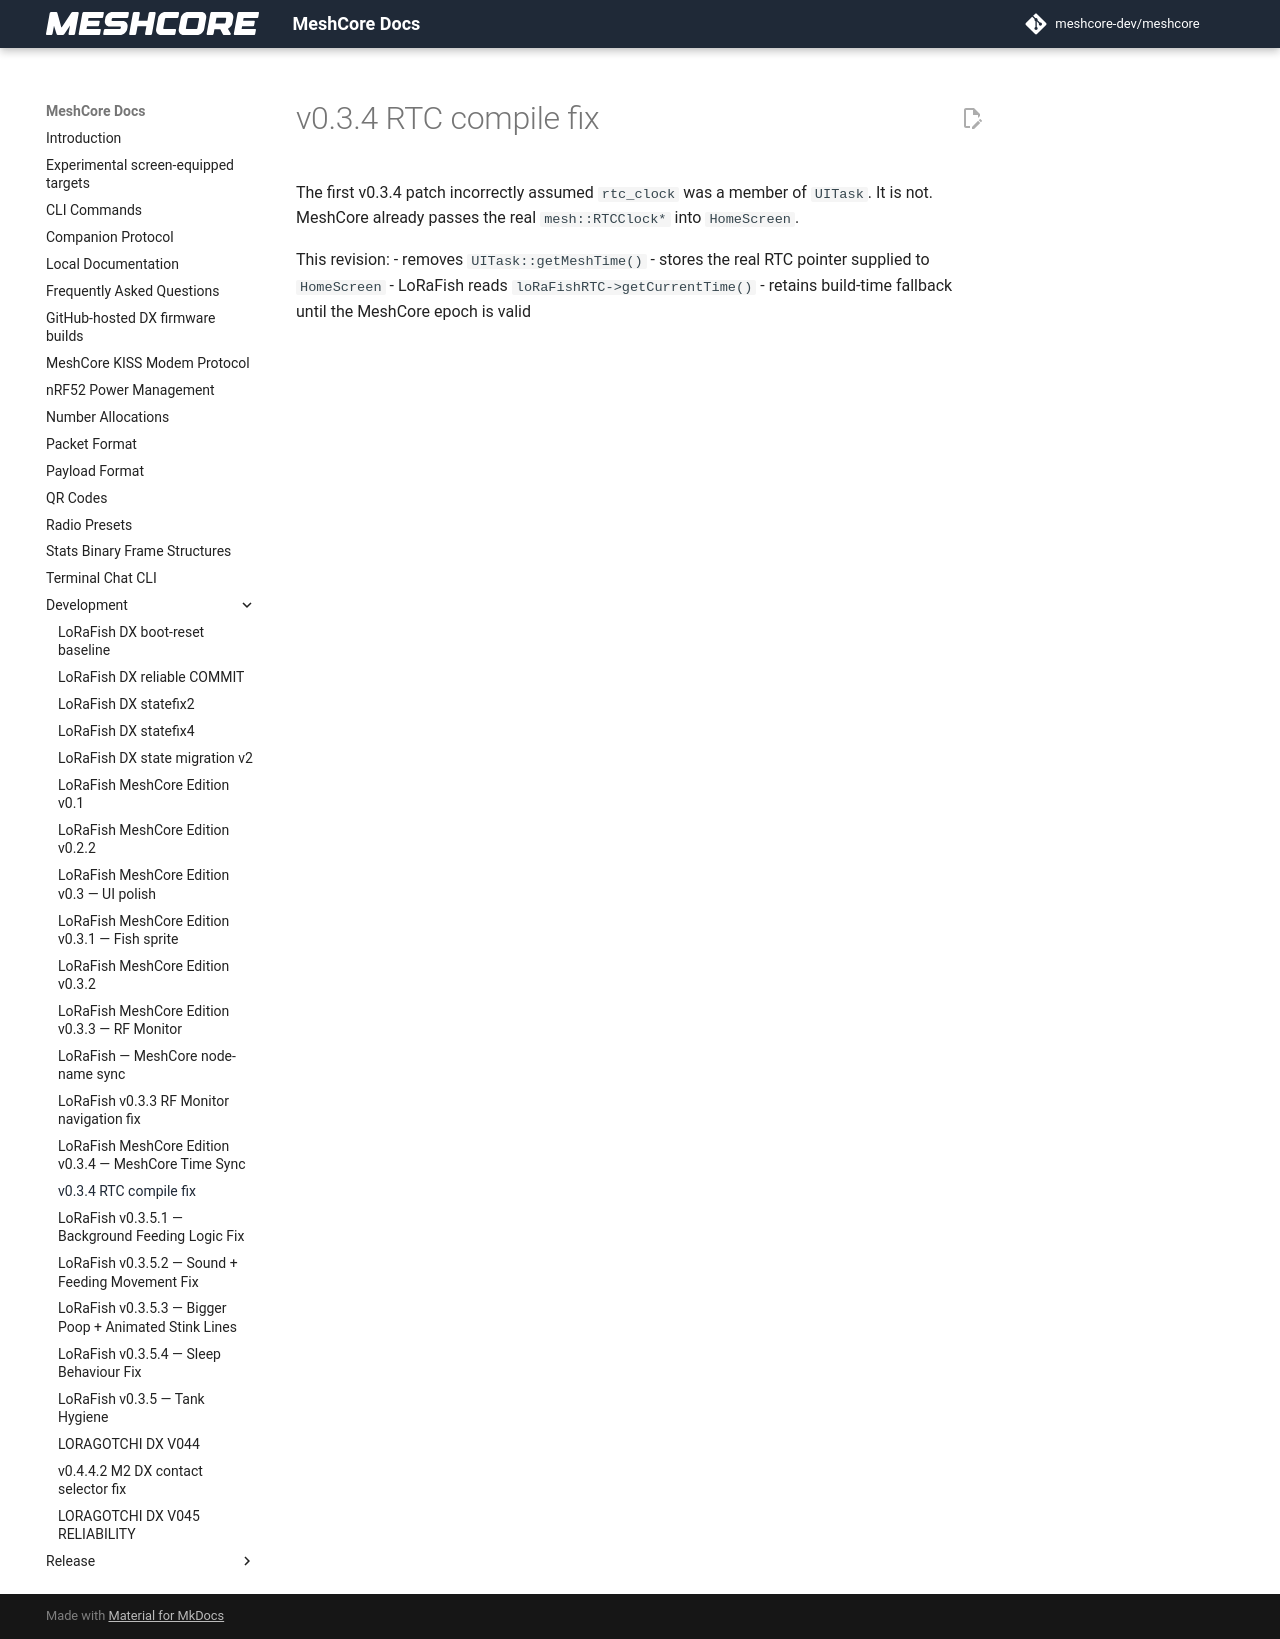

repository: Blizzardo1/LoRagotchi-DX · page: development/LORAFISH_V034_RTC_COMPILE_FIX/index.html · generator: mkdocs

# v0.3.4 RTC compile fix

The first v0.3.4 patch incorrectly assumed `rtc_clock` was a member of `UITask`.
It is not. MeshCore already passes the real `mesh::RTCClock*` into `HomeScreen`.

This revision:
- removes `UITask::getMeshTime()`
- stores the real RTC pointer supplied to `HomeScreen`
- LoRaFish reads `loRaFishRTC->getCurrentTime()`
- retains build-time fallback until the MeshCore epoch is valid
